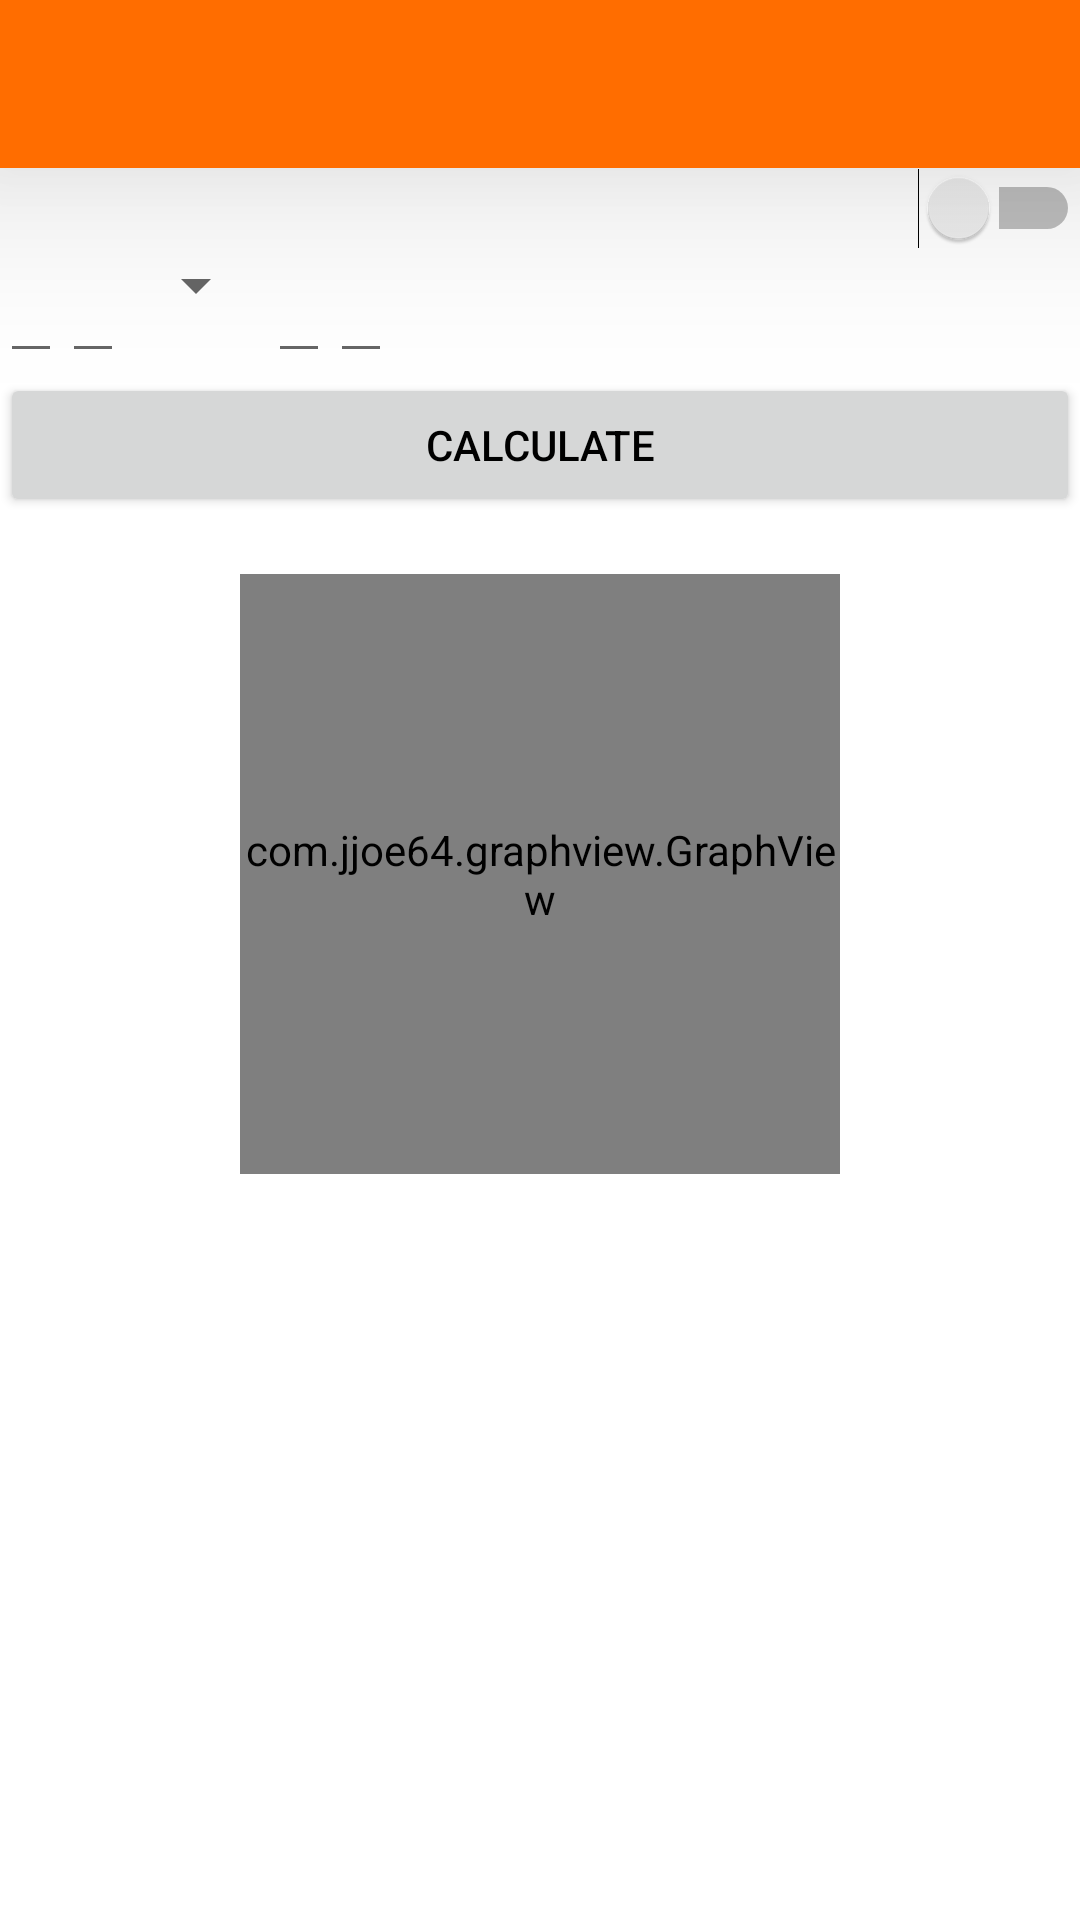

This screen was rendered from an Android layout file. Write that file and the resources it references.
<!-- AndroidManifest.xml: application theme AppTheme.NoActionBar -->
<!-- res/layout/activity_complex_math.xml -->
<?xml version="1.0" encoding="utf-8"?>
<ScrollView xmlns:android="http://schemas.android.com/apk/res/android"
    xmlns:tools="http://schemas.android.com/tools"
    android:layout_width="match_parent"
    android:layout_height="match_parent"
    tools:context="example.simplecalculator.complex.ComplexMath"
    android:background="@color/background">
    <LinearLayout
        android:layout_width="match_parent"
        android:layout_height="wrap_content"
        android:orientation="vertical">

        <android.support.v7.widget.Toolbar
            xmlns:app="http://schemas.android.com/apk/res-auto"
            android:id="@+id/my_toolbar"
            android:layout_width="match_parent"
            android:layout_height="?attr/actionBarSize"
            android:background="?attr/colorPrimary"
            android:elevation="40dp"
            android:theme="@style/AppTheme.AppBarOverlay"
            app:popupTheme="@style/AppTheme.PopupOverlay"/>

        <LinearLayout
            android:layout_width="match_parent"
            android:layout_height="wrap_content">
            <TextView
                android:layout_width="wrap_content"
                android:layout_height="wrap_content"
                android:id="@+id/polarStatus"
                android:textColor="@color/text"
                />
            <Switch
                android:layout_width="match_parent"
                android:layout_height="wrap_content"
                android:layout_gravity="center"
                android:text=""
                android:id="@+id/polarSwitch"
                android:layout_alignParentTop="true"
                android:layout_centerHorizontal="true"
                android:splitTrack="true"
                android:textColor="@color/text"
                />
        </LinearLayout>

    <LinearLayout
        android:layout_width="match_parent"
        android:layout_height="wrap_content">

        <TextView
            android:layout_width="wrap_content"
            android:layout_height="wrap_content"
            android:id="@+id/complexprefix1"
            android:textColor="@color/text"
            />

        <EditText
            android:layout_width="wrap_content"
            android:layout_height="wrap_content"
            android:inputType="numberDecimal|numberSigned"
            android:id="@+id/a1"
            android:textColor="@color/text"
            />
        <TextView
            android:layout_width="wrap_content"
            android:layout_height="wrap_content"
            android:id="@+id/complexbetween1"
            android:textColor="@color/text"
            />
        <EditText
            android:layout_width="wrap_content"
            android:layout_height="wrap_content"
            android:inputType="numberDecimal|numberSigned"
            android:id="@+id/b1"
            android:textColor="@color/text"
            />
        <TextView
            android:layout_width="wrap_content"
            android:layout_height="wrap_content"
            android:id="@+id/complexsufix1"
            android:textColor="@color/text"
            />
        <Spinner
            android:layout_width="wrap_content"
            android:layout_height="wrap_content"
            android:id="@+id/z1spin"
            android:textColor="@color/text"
            />
        <TextView
            android:layout_width="wrap_content"
            android:layout_height="wrap_content"
            android:id="@+id/complexprefix2"
            android:textColor="@color/text"
            />
        <EditText
            android:layout_width="wrap_content"
            android:layout_height="wrap_content"
            android:id="@+id/a2"
            android:inputType="numberDecimal|numberSigned"
            android:textColor="@color/text"

            />
        <TextView
            android:layout_width="wrap_content"
            android:layout_height="wrap_content"
            android:id="@+id/complexbetween2"
            android:textColor="@color/text"
            />
        <EditText
            android:layout_width="wrap_content"
            android:layout_height="wrap_content"
            android:id="@+id/b2"
            android:inputType="numberDecimal|numberSigned"
            android:textColor="@color/text"
            />
        <TextView
            android:layout_width="wrap_content"
            android:layout_height="wrap_content"
            android:id="@+id/complexsufix2"
            android:textColor="@color/text"
            />
    </LinearLayout>
    <LinearLayout
        android:layout_width="match_parent"
        android:layout_height="wrap_content">
        <Button
            android:layout_width="match_parent"
            android:layout_height="wrap_content"
            android:text="@string/button_calculate"
            android:onClick="solveComplex"
            android:textColor="@color/text"
            />

    </LinearLayout>

        <LinearLayout
            android:layout_width="match_parent"
            android:layout_height="wrap_content">
            <TextView
                android:layout_width="match_parent"
                android:layout_height="wrap_content"
                android:id="@+id/complexAnswer"
                android:textColor="@color/text"
                />
        </LinearLayout>
        <LinearLayout
            android:layout_width="match_parent"
            android:layout_height="match_parent"
            android:gravity="center_horizontal|center_vertical">
            <com.jjoe64.graphview.GraphView
                android:layout_width="200dip"
                android:layout_height="200dip"
                android:id="@+id/graph"
                android:layout_gravity="center"
                />

        </LinearLayout>
    </LinearLayout>
</ScrollView>
<!-- resources referenced by this layout -->
<resources>
  <color name="background">#ffffff</color>
  <color name="text">#000000</color>
  <string name="button_calculate">Calculate</string>
  <style name="AppTheme.AppBarOverlay" parent="ThemeOverlay.AppCompat.Dark.ActionBar" />
  <style name="AppTheme.PopupOverlay" parent="ThemeOverlay.AppCompat.Light" />
  <style name="AppTheme.NoActionBar">
          <item name="windowActionBar">false</item>
          <item name="windowNoTitle">true</item>
          <item name="android:windowAnimationStyle">@null</item>
          <item name="android:textColorPrimaryInverse">@color/secondary_text_disabled_material_dark
          </item>
      </style>
</resources>
